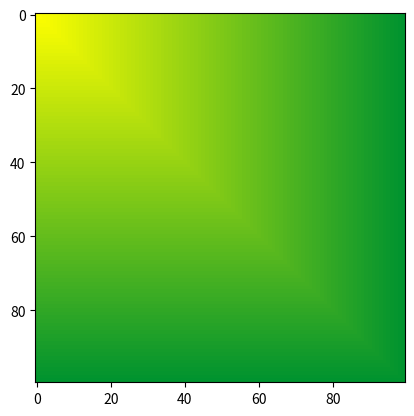

Python code for this plot:
import matplotlib.pyplot as plt
import numpy as np

#@title Colores RGB { run: "auto" }
R = 255 #@param {type:"slider", min:0, max:255, step:1}
G = 255 #@param {type:"slider", min:0, max:255, step:1}
B = 0 #@param {type:"slider", min:0, max:255, step:1}

# use estos parámetros para la actividad
R1 = 0 #@param {type:"slider", min:0, max:255, step:1}
G1 = 147 #@param {type:"slider", min:0, max:255, step:1}
B1 = 47 #@param {type:"slider", min:0, max:255, step:1}

# crea una matriz de valores que va desde el valor del color inicial 
#hasta el valor del color final en la cantidad de pasos especificada
#Tambien asignamos el numero de pasos de cada transicion

valores_color = np.linspace(np.array([R,G,B]),np.array([R1,G1,B1]),100)
#vamos a crear una imagen de 100x100x3
# la tercera dimensión son los colores
imagen = np.zeros((50,100,3), dtype=np.uint8)

# luego llenamos los valores de los canales
# asignamos los valores de color a la imagen en cada paso
for i, valor in enumerate(valores_color):
    imagen[:,i,0] = valor[0]
    imagen[:,i,1] = valor[1]
    imagen[:,i,2] = valor[2]

# mostramos la imagen
plt.figure(0)
plt.imshow(imagen)
plt.show()

#@title Colores RGB { run: "auto" }
R = 255 #@param {type:"slider", min:0, max:255, step:1}
G = 255 #@param {type:"slider", min:0, max:255, step:1}
B = 0 #@param {type:"slider", min:0, max:255, step:1}

# use estos parámetros para la actividad
R1 = 0 #@param {type:"slider", min:0, max:255, step:1}
G1 = 147 #@param {type:"slider", min:0, max:255, step:1}
B1 = 47 #@param {type:"slider", min:0, max:255, step:1}

valores_color = np.linspace(np.array([R,G,B]),np.array([R1,G1,B1]),100)

#vamos a crear una imagen de 100x100x3
# la tercera dimensión son los colores
imagen = np.zeros((100,50,3), dtype=np.uint8)

# luego llenamos los valores de los canales
for i, valor in enumerate(valores_color):
    imagen[i,:,0] = valor[0]
    imagen[i,:,1] = valor[1]
    imagen[i,:,2] = valor[2]

# mostramos la imagen
plt.figure(0)
plt.imshow(imagen)
plt.show()

#@title Colores RGB { run: "auto" }
R = 255 #@param {type:"slider", min:0, max:255, step:1}
G = 255 #@param {type:"slider", min:0, max:255, step:1}
B = 0 #@param {type:"slider", min:0, max:255, step:1}

# use estos parámetros para la actividad
R1 = 0 #@param {type:"slider", min:0, max:255, step:1}
G1 = 147 #@param {type:"slider", min:0, max:255, step:1}
B1 = 47 #@param {type:"slider", min:0, max:255, step:1}

valores_color = np.linspace(np.array([R,G,B]),np.array([R1,G1,B1]),100)

#vamos a crear una imagen de 100x100x3
# la tercera dimensión son los colores
imagen = np.zeros((100,100,3), dtype=np.uint8)

# luego llenamos los valores de los canales
for i, valor in enumerate(valores_color):
    imagen[i,:,0] = valor[0]
    imagen[i,:,1] = valor[1]
    imagen[i,:,2] = valor[2]
    imagen[:,i,0] = valor[0]
    imagen[:,i,1] = valor[1]
    imagen[:,i,2] = valor[2]

# mostramos la imagen
plt.figure(0)
plt.imshow(imagen)
plt.show()
